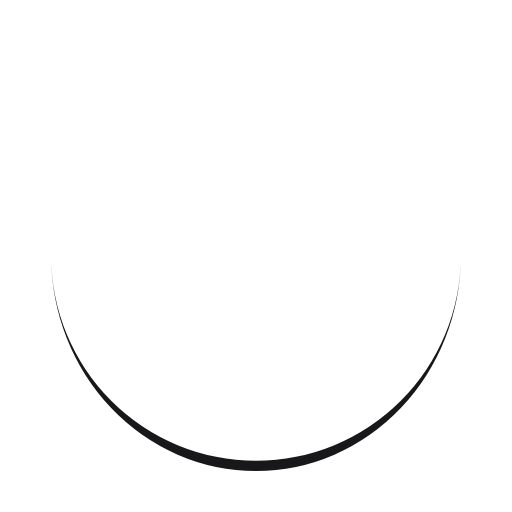
t = 0.00 s
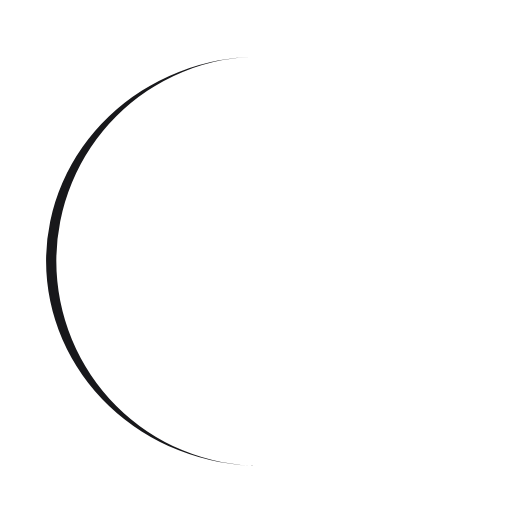
t = 0.25 s
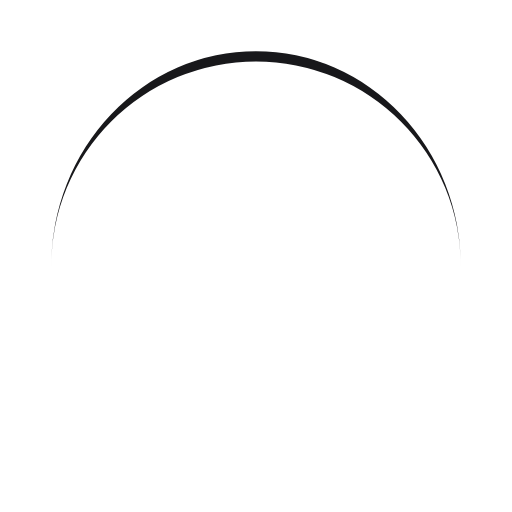
t = 0.50 s
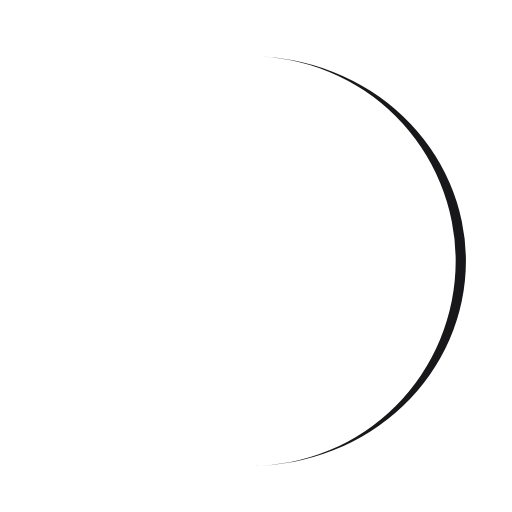
t = 0.75 s

The animated SVG that drew these frames (rendered in a browser with its animation timeline set to each time). Animation: 1 SMIL element (animateTransform=1); one cycle of 1.00 s, repeats indefinitely.

<svg xmlns="http://www.w3.org/2000/svg" viewBox="0 0 100 100" preserveAspectRatio="xMidYMid" width="200" height="200" style="shape-rendering: auto; display: block; background: transparent;" xmlns:xlink="http://www.w3.org/1999/xlink"><g><path d="M10 50A40 40 0 0 0 90 50A40 42 0 0 1 10 50" fill="#18181b" stroke="none">
  <animateTransform attributeName="transform" type="rotate" dur="1s" repeatCount="indefinite" keyTimes="0;1" values="0 50 51;360 50 51"></animateTransform>
</path><g></g></g><!-- [ldio] generated by https://loading.io --></svg>
